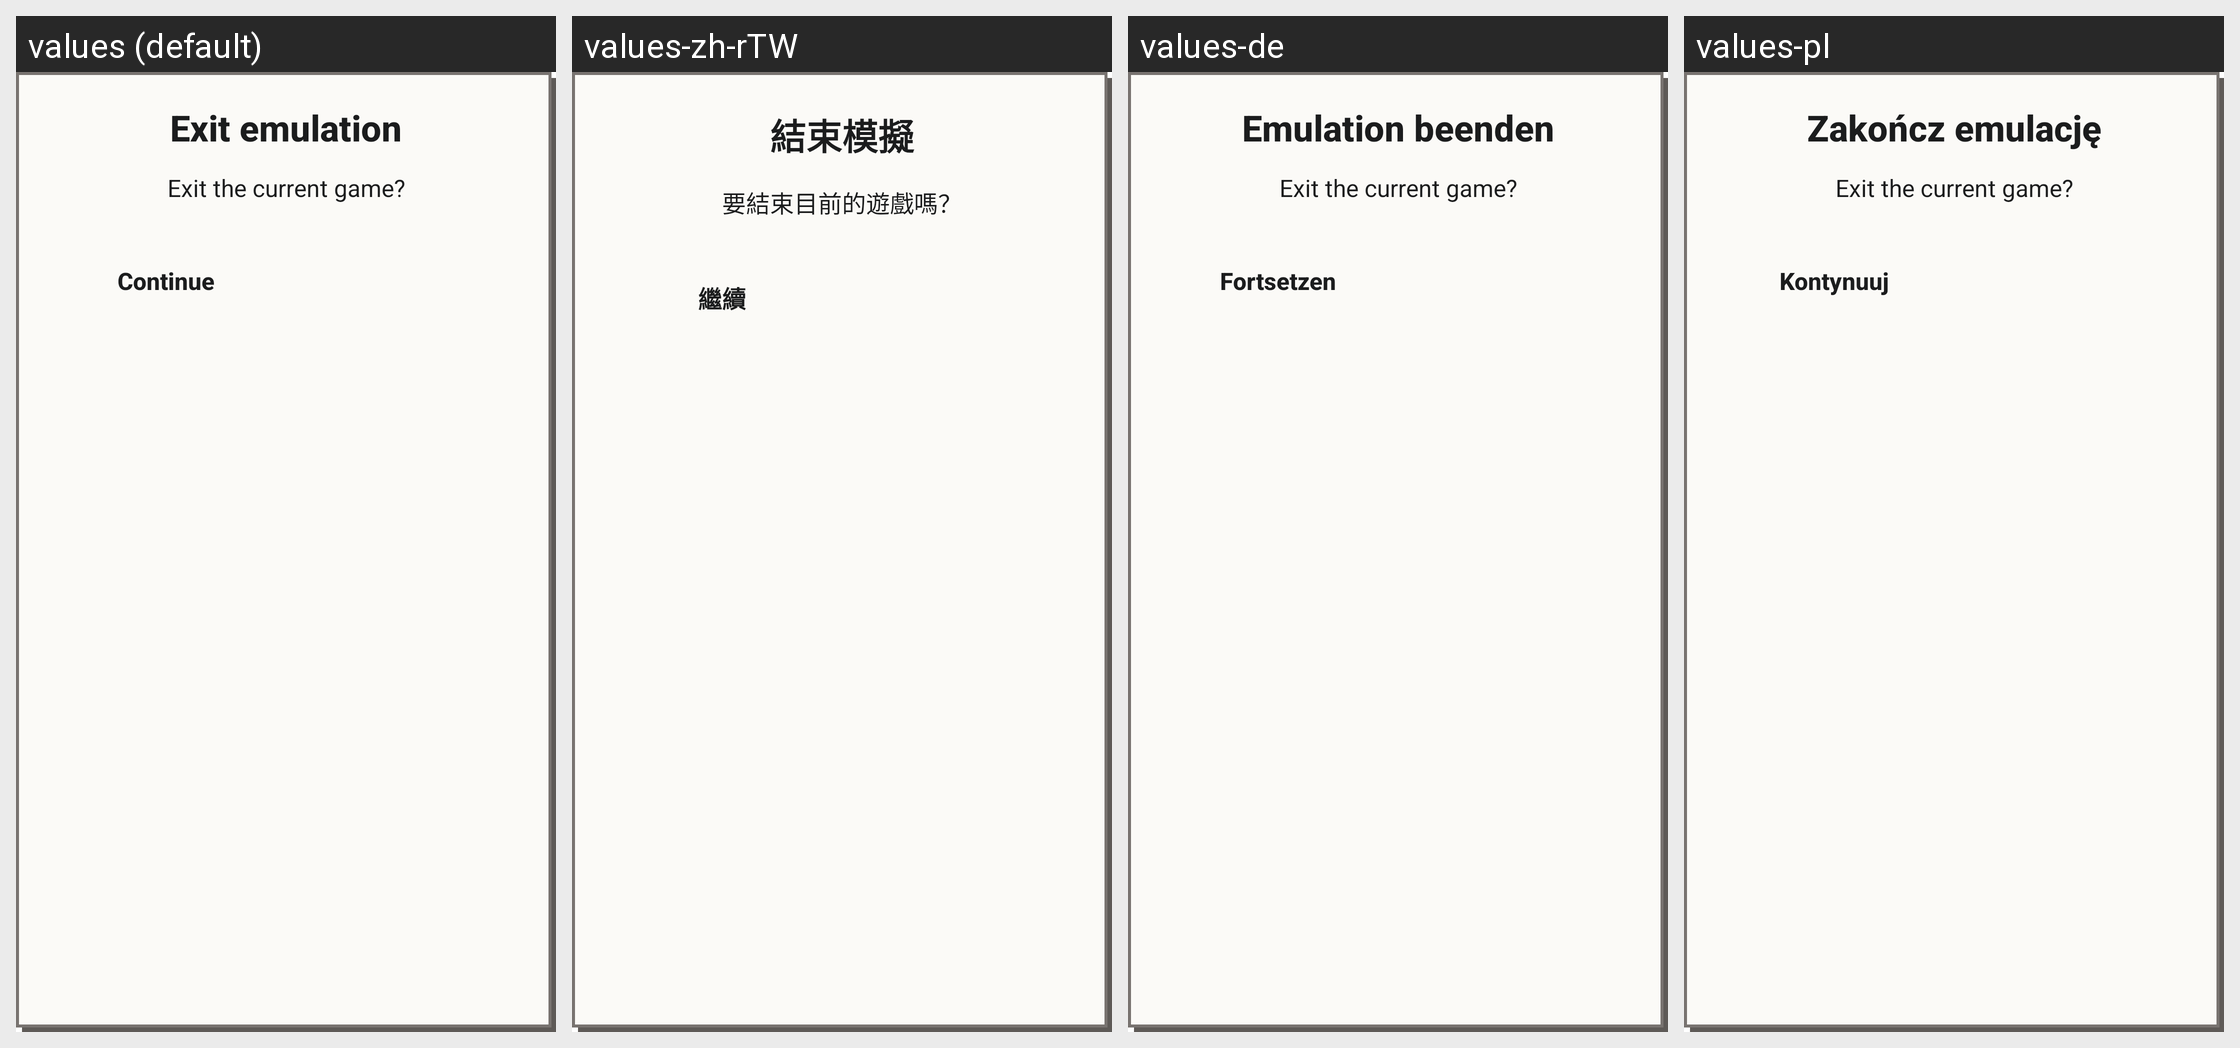

The Android screen above is rendered under several locales of the same app. Produce the string resources it draws, with the default and per-locale values.
Android screen res/layout/dialog_emulation_exit_pixel.xml rendered under 4 locales, left to right: values (default), values-zh-rTW, values-de, values-pl. Device: Nexus 5 (rendered at 1080×1920; each locale shown at half size, 540×960, under a caption strip naming it); theme Theme.MaterialComponents.DayNight.NoActionBar.
Other locales in the repository, not shown: values-ar, values-ckb, values-cs, values-es, values-fa, values-fr, values-he, values-hu, values-id, values-it, values-ja, values-ko, values-nb, values-pt-rBR, values-pt-rPT, values-ru, values-sr, values-uk, values-vi, values-zh-rCN.
Strings drawn on this screen, with the default value and each locale's value (text and hints the layout hard-codes, and strings that could not be matched under every locale, appear in the picture but are not listed):

emulation_exit
  values: Exit emulation
  values-zh-rTW: 結束模擬
  values-de: Emulation beenden
  values-pl: Zakończ emulację

emulation_exit_prompt
  values: Exit the current game?
  values-zh-rTW: 要結束目前的遊戲嗎？
  values-de: Exit the current game?  [not translated; the default value is used]
  values-pl: Exit the current game?  [not translated; the default value is used]

continue_button
  values: Continue
  values-zh-rTW: 繼續
  values-de: Fortsetzen
  values-pl: Kontynuuj
